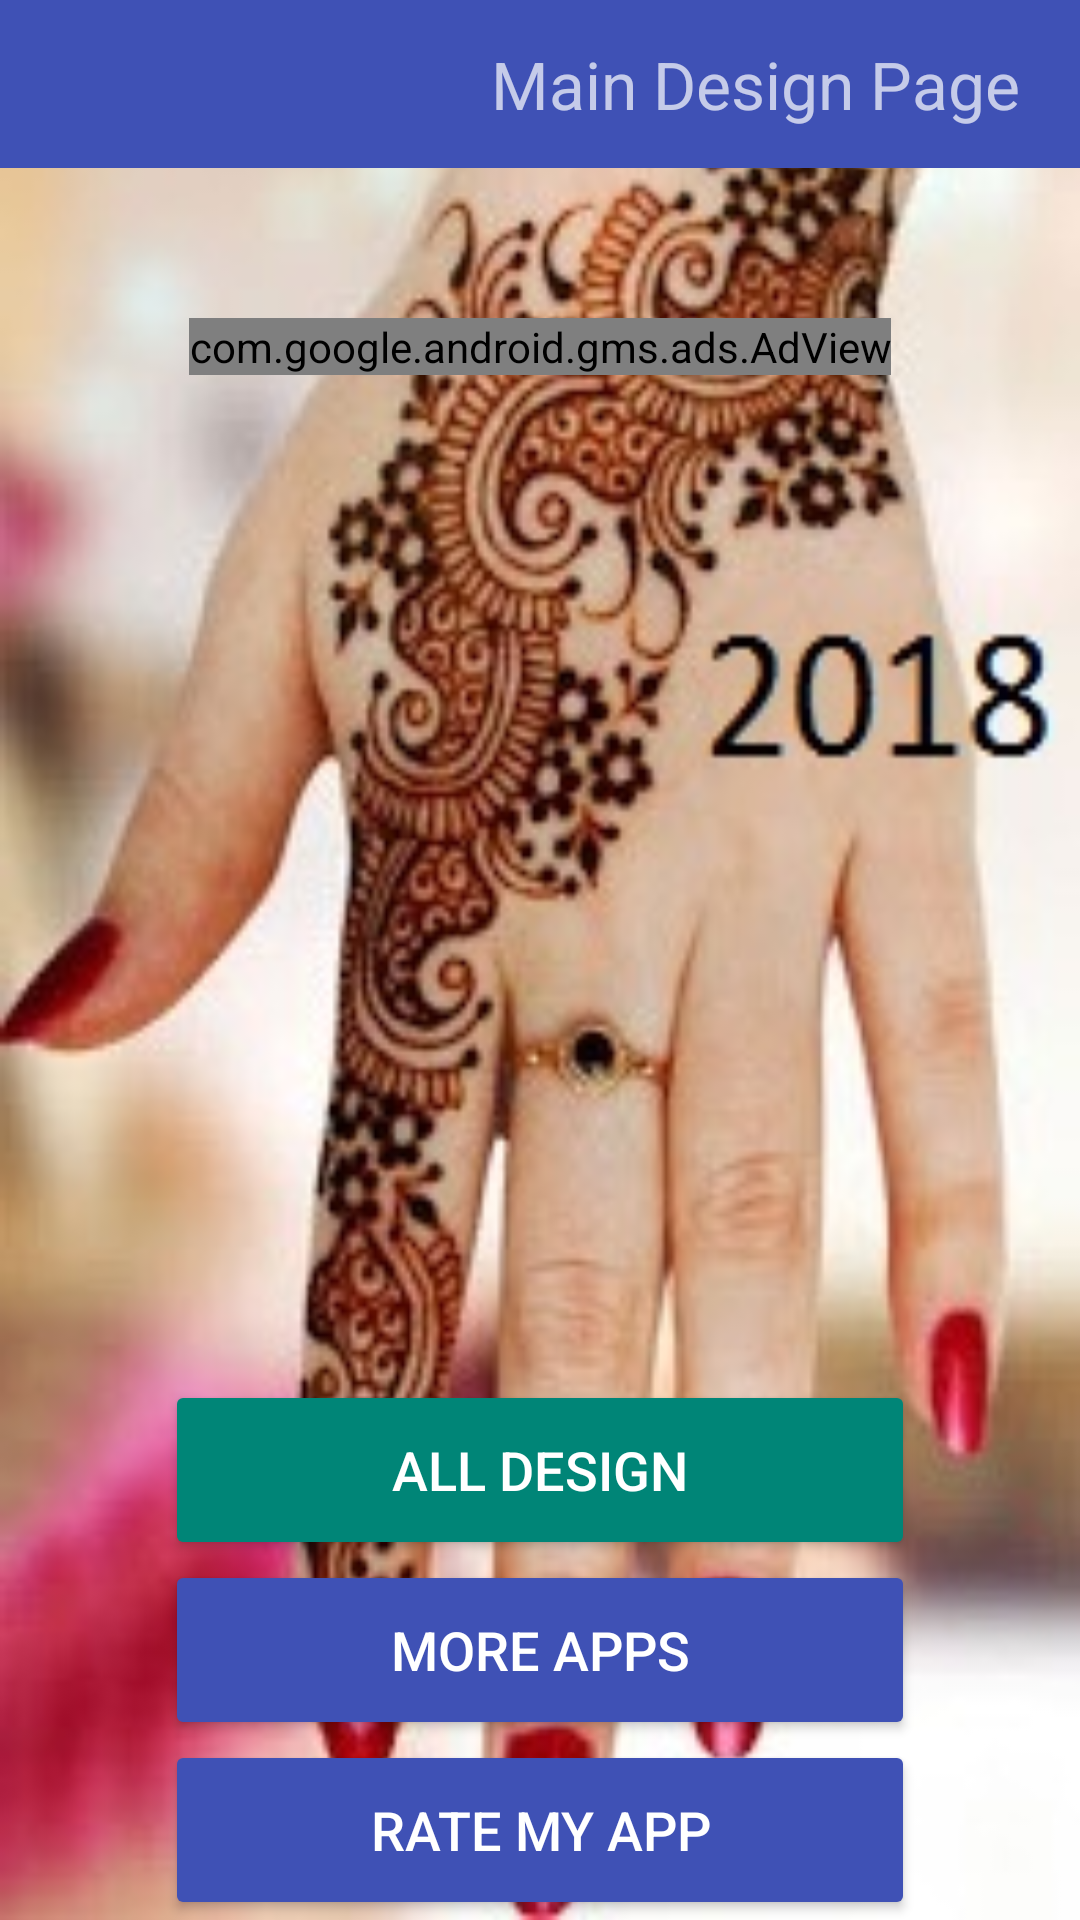

This screen was rendered from an Android layout file. Write that file and the resources it references.
<!-- AndroidManifest.xml: application theme AppTheme.NoActionBar -->
<!-- res/layout/activity_main.xml -->
<?xml version="1.0" encoding="utf-8"?>
<LinearLayout xmlns:android="http://schemas.android.com/apk/res/android"
    xmlns:app="http://schemas.android.com/apk/res-auto"
    xmlns:tools="http://schemas.android.com/tools"
    xmlns:ads="http://schemas.android.com/apk/res-auto"
    android:layout_width="match_parent"
    android:layout_height="match_parent"
    android:orientation="vertical"
    tools:context=".activities.MainActivity"
    android:background="@drawable/mdesign"
    >
    <android.support.design.widget.AppBarLayout
        android:layout_width="match_parent"
        android:layout_height="wrap_content"
        android:theme="@style/AppTheme.AppBarOverlay">

        <android.support.v7.widget.Toolbar
            android:id="@+id/toolbar_main_activity"
            android:layout_width="match_parent"
            android:layout_height="?attr/actionBarSize"
            android:background="?attr/colorPrimary"
            app:popupTheme="@style/AppTheme.PopupOverlay"
            >
            <RelativeLayout
                android:layout_width="wrap_content"
                android:layout_height="wrap_content"
                >
                
                
                
                
                
                
                <TextView
                    android:id="@+id/txv_toolbar_head"
                    android:layout_width="wrap_content"
                    android:layout_height="wrap_content"
                    android:text="@string/main_design_page"
                    android:textSize="22dp"
                    android:layout_alignParentRight="true"
                    android:layout_marginRight="20dp"
                    />

            </RelativeLayout>
        </android.support.v7.widget.Toolbar>

    </android.support.design.widget.AppBarLayout>
    <RelativeLayout
        android:layout_width="wrap_content"
        android:layout_height="wrap_content"
        android:layout_gravity="center"
        >
        <com.google.android.gms.ads.AdView
            android:id="@+id/banner_AdView"
            android:layout_width="wrap_content"
            android:layout_height="wrap_content"
            android:layout_centerHorizontal="true"
            ads:adSize="SMART_BANNER"
            ads:adUnitId="@string/banner_id"
            android:layout_marginTop="50dp"
            />
        <LinearLayout
            android:layout_width="match_parent"
            android:layout_height="wrap_content"
            android:layout_alignParentBottom="true"
            android:orientation="vertical"

            >
            <Button
                android:id="@+id/btn_all_design"
                style="@style/Widget.AppCompat.Button.Colored"
                android:layout_width="250dp"
                android:layout_height="60dp"
                android:layout_alignParentLeft="true"
                android:layout_alignParentStart="true"
                android:layout_alignParentTop="true"
                android:text="@string/btn_all_design"
                android:layout_gravity="center"
                android:textSize="18dp"
                />
            <Button
                android:id="@+id/btn_more_apps"
                android:layout_width="250dp"
                android:layout_height="60dp"
                android:layout_below="@+id/btn_all_design"
                android:text="@string/more_apps"
                android:layout_gravity="center"
                style="@style/Widget.AppCompat.Button.Colored"
                android:theme="@style/Facebook.Button"
                android:textSize="18dp"
                />
            <Button
                android:id="@+id/btn_rate"
                android:layout_width="250dp"
                android:layout_height="60dp"
                android:layout_below="@+id/btn_more_apps"
                android:text="@string/rate_my_app"
                android:layout_gravity="center"
                style="@style/Widget.AppCompat.Button.Colored"
                android:theme="@style/Facebook.Button"
                android:textSize="18dp"
                />
        </LinearLayout>

    </RelativeLayout>




</LinearLayout>
<!-- resources referenced by this layout -->
<resources>
  <!-- drawable mdesign: jpg bitmap (drawable, 44526 bytes) -->
  <string name="banner_id">ca-app-pub-3940256099942544/6300978111</string>
  <string name="btn_all_design">All Design  </string>
  <string name="main_design_page">Main Design Page</string>
  <string name="more_apps">More Apps</string>
  <string name="rate_my_app">Rate My App</string>
  <style name="AppTheme.AppBarOverlay" parent="ThemeOverlay.AppCompat.Dark.ActionBar" />
  <style name="AppTheme.PopupOverlay" parent="ThemeOverlay.AppCompat.Light" />
  <style name="Facebook.Button" parent="ThemeOverlay.AppCompat">
          <item name="colorAccent">@color/colorPrimary</item>
      </style>
  <style name="AppTheme.NoActionBar">
          <item name="windowActionModeOverlay">true</item>
          <item name="windowActionBar">false</item>
          <item name="windowNoTitle">true</item>
      </style>
  <color name="colorPrimary">#3F51B5</color>
</resources>
